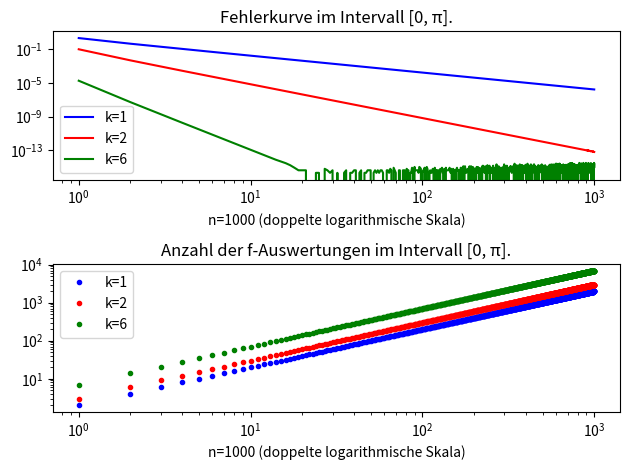
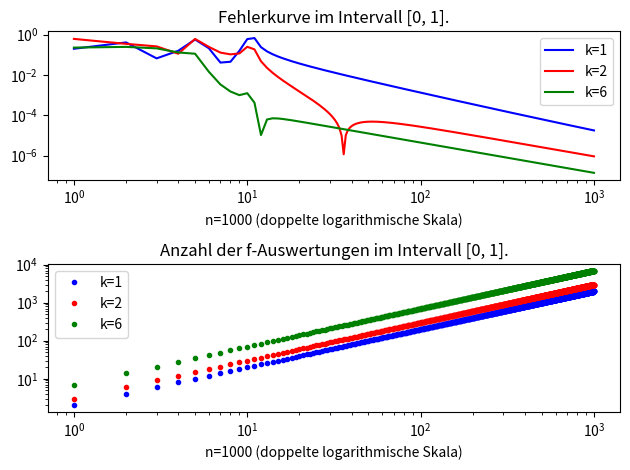

Recreate these plots in Python, in order.
from matplotlib import pyplot as plt
from scipy import special

import math
import numpy as np

def summed_newton_cotes(a, b, f, k, n):
    # Seite zum Vergleich: https://de.planetcalc.com/4324/
    """
        Berechnet die summierten Newton–Cˆotes-Formel

        Parameter:
        @param a:   Startpunkt des Intervalls (a,b)
        @type a:    int
        @param b:   Endpunkt des Intervalls (a,b)
        @type b:    int
        @param f:   die zu integrierende Funktion
        @param k:   k∈{1,2,6}, gibt an, welche k-te 
                    Newton–Cˆotes-Formel angewendet wird
                    Es gilt:
                    k=1: Trapezregel    1/2  1/2
                    k=2: Simpson-Regel  1/6  4/6  1/6
                    k=6: Weddle-Regel   41/840  216/840  27/840 
                                        272/840  27/840  216/840  41/840
        @type k:    int
        @param n:   Anzahl der Intervalle, auf denen 
                    die k-te Newton–Cˆotes-Formel 
                    (mit k∈{1,2,6}) angewendet wird
        @type n:    int

        @rtype:     tupel
        @return     Ein Tupel der Form (S, A), wobei S 
                    der Wert der Quadraturformel ist und A 
                    die Anzahl der durchgeführten f-Auswertungen.
    """
    
    I = np.linspace(a, b, n+1)

    # Trapezregel
    if k==1:
        return _get_value_of_trapez_regel(I, f)
    
    # Simpson-Regel
    if k==2:
        return _get_value_of_simpson_regel(I, f)
    
    # Weddle-Regel
    if k==6:
        return _get_value_of_weddle_regel(I, f)

def _get_value_of_trapez_regel(I, f):
    S = 0
    A = 0

    for i in range(0, len(I)-1):
        a = I[i]
        b = I[i+1]
        S += (b - a) * ((f(a) + f(b)) / 2)
        A += 2

    return (S,A)

def _get_value_of_simpson_regel(I, f):
    S = 0
    A = 0

    for i in range(0, len(I) - 1):
        a = I[i]
        b = I[i + 1]
        S += ((b - a) / 6) * (f(a) + 4 * f((b + a) / 2) + f(b))
        A += 3

    return (S,A)

def _get_value_of_weddle_regel(I, f):
    S = 0
    A = 0

    for i in range(0, len(I)-1):
        a = I[i]
        b = I[i+1]
        h = (b-a)/6
        S += (((b - a)  /840) * (41 * f(a + (0 * h)) 
            + 216 * f(a + (1 * h)) + 27 * f(a + (2 * h)) 
            + 272 * f(a + (3 * h)) + 27 * f(a + (4 * h)) 
            + 216 * f(a +(5 * h)) + 41 * f(a + (6 * h))))
        A += 7

    return (S,A)

def make_plot(a, b, f, k, n, Ivalue, c, s, t):
    """
        Erzeugt Plots nach bestimmten Voraussetzungen

        Parameter:
        @param a:       Startpunkt des Intervalls (a,b)
        @type a:        int
        @param b:       Endpunkt des Intervalls (a,b)
        @type b:        int
        @param f:       die zu integrierende Funktion
        @param k:       k∈{1,2,6}, gibt an, welche k-te 
                        Newton–Cˆotes-Formel angewendet wird
                        Es gilt:
                        k=1: Trapezregel    1/2  1/2
                        k=2: Simpson-Regel  1/6  4/6  1/6
                        k=6: Weddle-Regel   41/840  216/840  27/840 
                                            272/840  27/840  216/840  41/840
        @type k:        int
        @param n:       Anzahl der Intervalle, auf denen 
                        die k-te Newton–Cˆotes-Formel 
                        (mit k∈{1,2,6}) angewendet wird
        @type n:        int
        @param Ivalue:  Wert für ein bestimmtes Integral
        @type Ivalue:   float
        @param c:       Farbe für den Grafen
        @type c:        string
        @param s:       Position für den subplot
        @type s:        int
        @param t:       Text für den Plottitel
        @type t:        string
    """

    x = list(np.arange(1,n+1,1))
    y = []
    y2 = []

    for i in x:
        snc = summed_newton_cotes(a, b, f, k, i)
        y.append(abs(Ivalue - snc[0]))
        y2.append(snc[1])

    if s == 1:
        plt.subplot(2,1,s)
        plt.loglog(x, y, c, label='k=%s' % k) 
        
    if s == 2:
        plt.subplot(2,1,s)
        plt.loglog(x, y2, c+'.', label='k=%s' % k)

    plt.tight_layout()
    plt.title(t)
    plt.legend()
    plt.xlabel('n=%i (doppelte logarithmische Skala)' % n)


# Variablen für Plot-window sin(x)
f1 = lambda x: math.sin(x)
I_f1_0_Pi = 2
a1 = 0
b1 = math.pi

# Variablen für Plot-window √x+ sin(21πx)
f2 = lambda x: math.sqrt(x) + math.sin(21 * math.pi * x)
I_f2_0_1 = (2 / 21) * (7 + (1 / math.pi))
a2 = 0
b2 = 1

n = 1000

plt.figure('Aufgabe 3b) Plot für sin(x)')
# b) Fehlerkurve mit n = 1, ..., 1000 für f(x) = sin(x)
# doppelt logarithmisch dargestellt
text = 'Fehlerkurve im Intervall [0, π].'
make_plot(a1, b1, f1, 1, n, I_f1_0_Pi, 'b', 1, text)
make_plot(a1, b1, f1, 2, n, I_f1_0_Pi, 'r', 1, text)
make_plot(a1, b1, f1, 6, n, I_f1_0_Pi, 'g', 1, text)

text = 'Anzahl der f-Auswertungen im Intervall [0, π].'
make_plot(a1, b1, f1, 1, n, I_f1_0_Pi, 'b', 2, text)
make_plot(a1, b1, f1, 2, n, I_f1_0_Pi, 'r', 2, text)
make_plot(a1, b1, f1, 6, n, I_f1_0_Pi, 'g', 2, text)


plt.figure('Aufgabe 3c) Plot für √x+ sin(21πx)')
# c) Fehlerkurve mit n = 1, ..., 1000 für 
# doppelt logarithmisch dargestellt

text = 'Fehlerkurve im Intervall [0, 1].'
make_plot(a2, b2, f2, 1, n, I_f2_0_1, 'b', 1, text)
make_plot(a2, b2, f2, 2, n, I_f2_0_1, 'r', 1, text)
make_plot(a2, b2, f2, 6, n, I_f2_0_1, 'g', 1, text)

text = 'Anzahl der f-Auswertungen im Intervall [0, 1].'
make_plot(a2, b2, f2, 1, n, I_f2_0_1, 'b', 2, text)
make_plot(a2, b2, f2, 2, n, I_f2_0_1, 'r', 2, text)
make_plot(a2, b2, f2, 6, n, I_f2_0_1, 'g', 2, text)

plt.show()